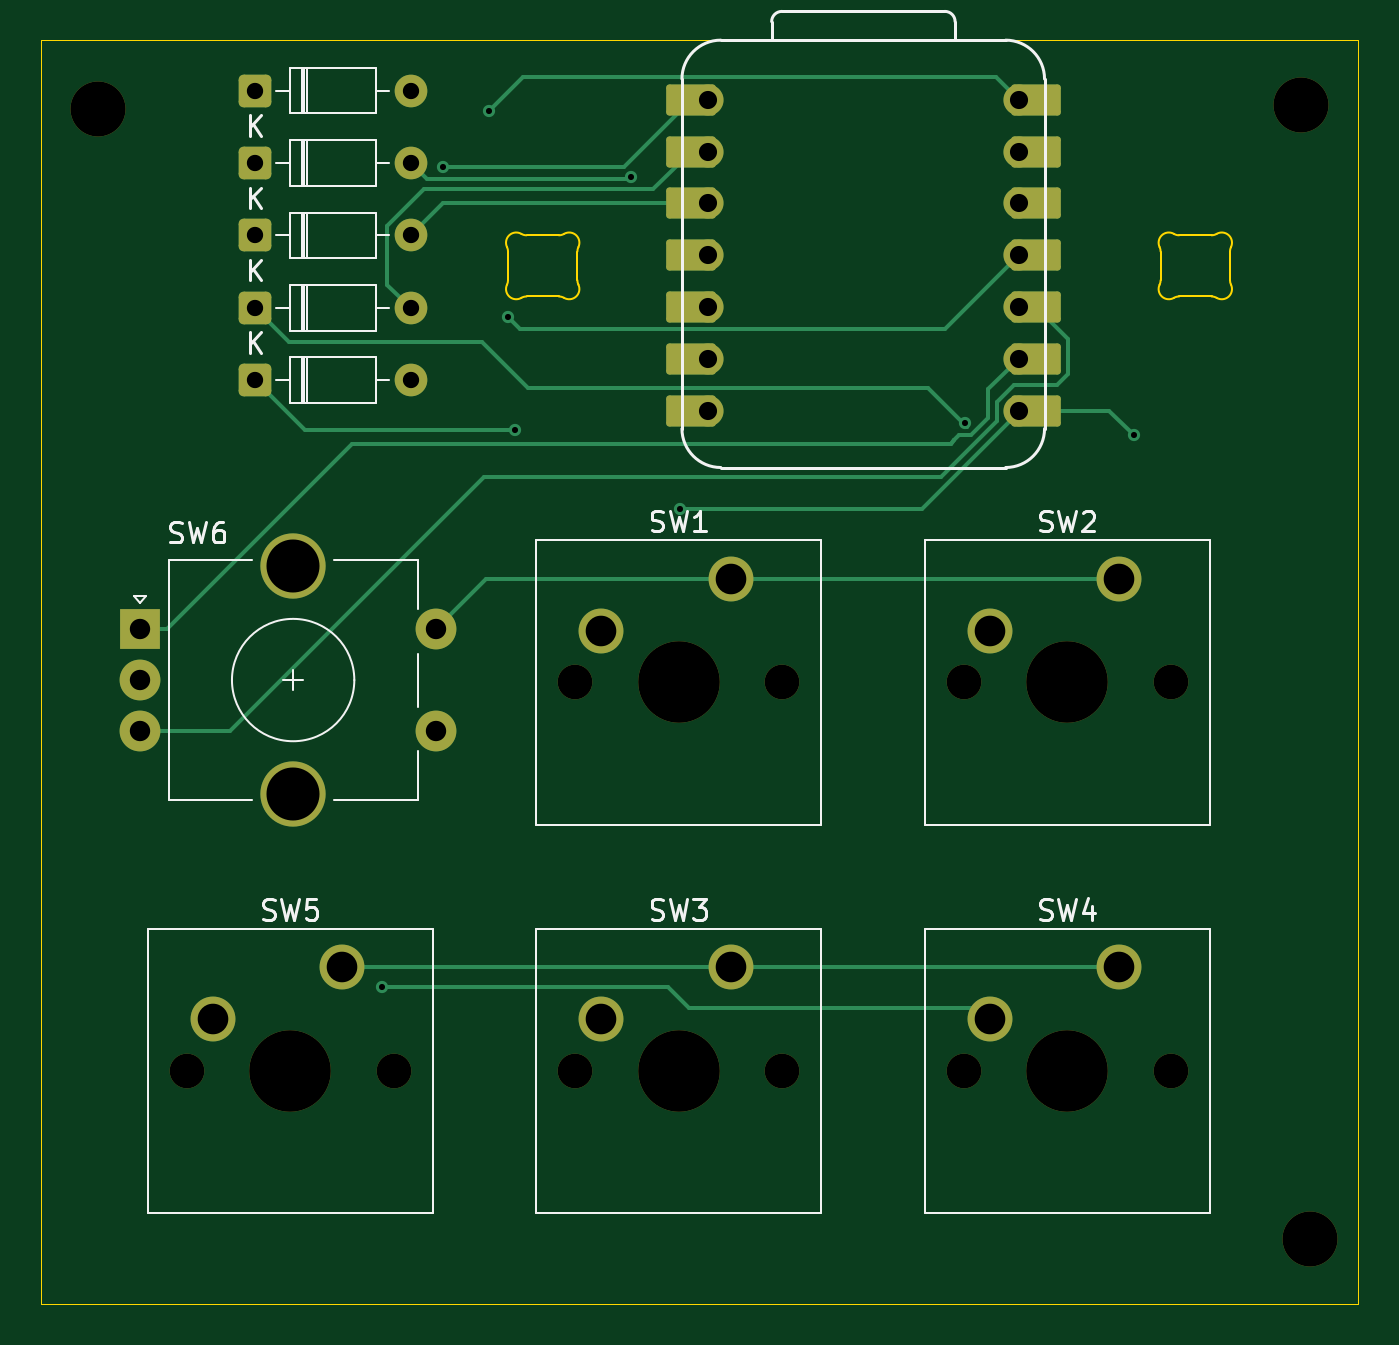
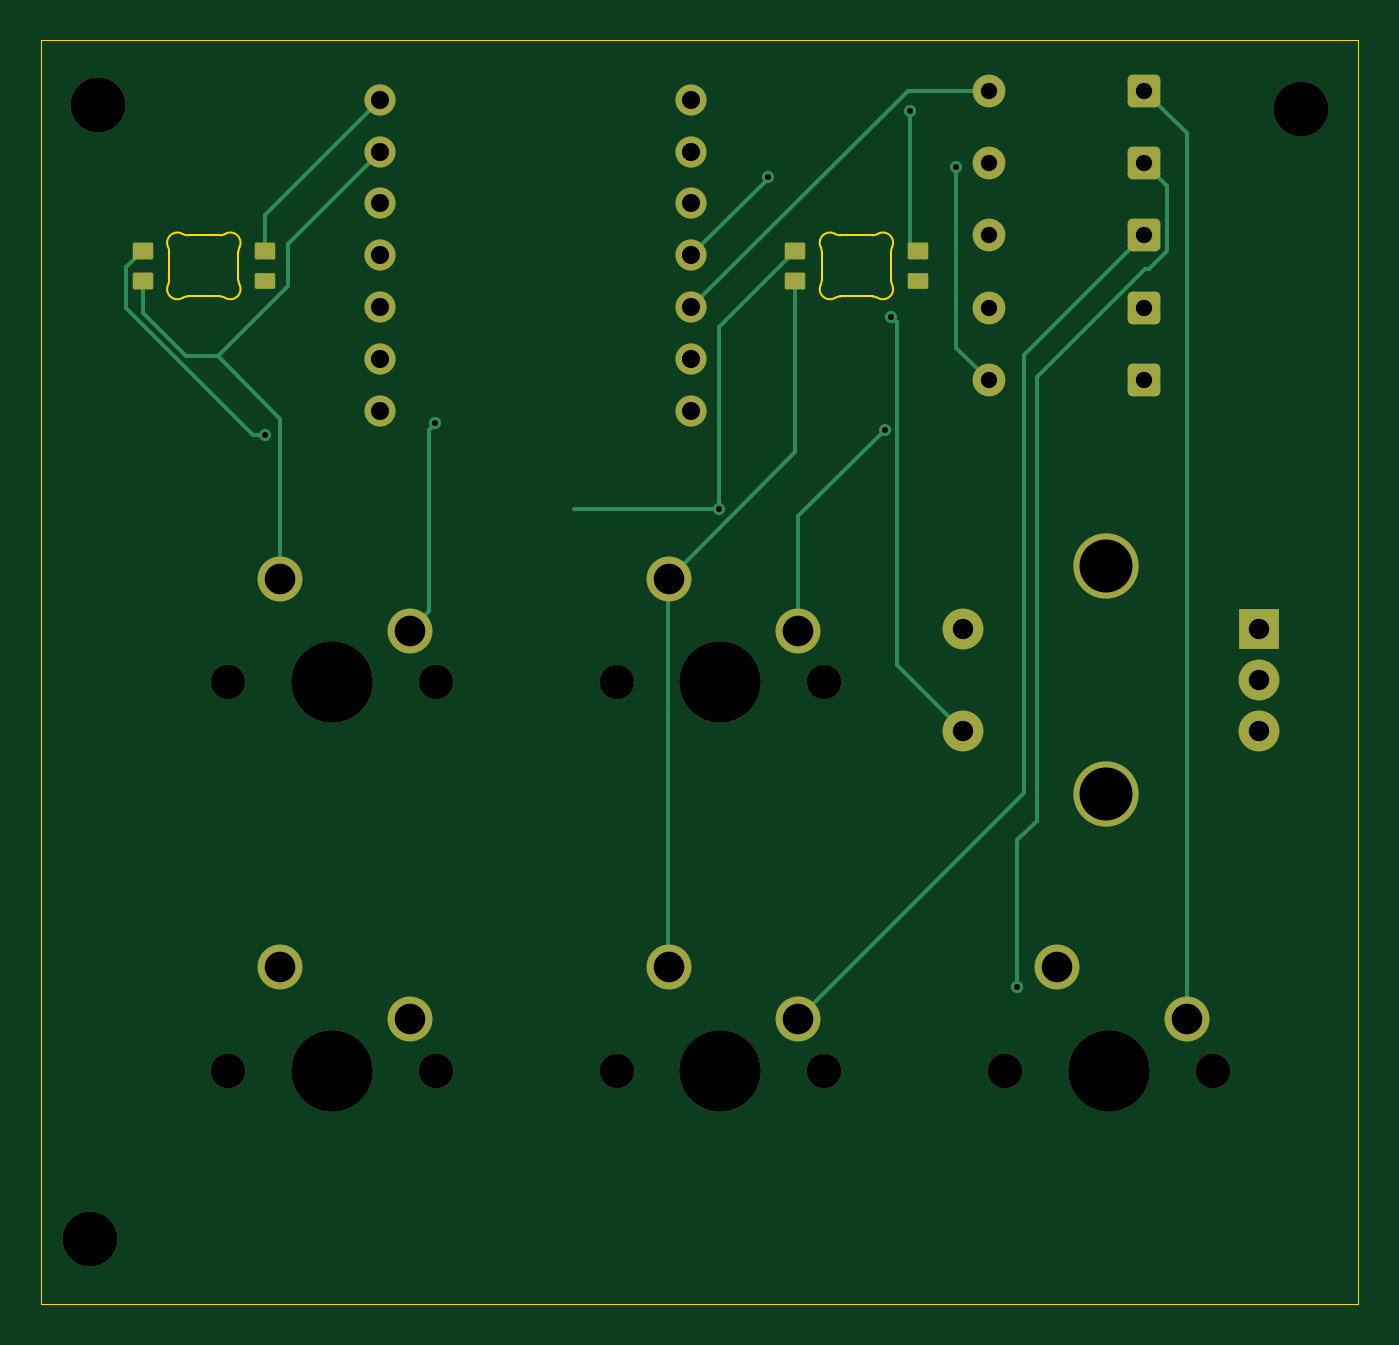
Circuit board: 11 layer files. Board 64.6 x 62.0 mm.
- bottom_copper: test test-B_Cu.gbr (8755 bytes)
- bottom_mask: test test-B_Mask.gbr (3840 bytes)
- paste: test test-B_Paste.gbr (1514 bytes)
- bottom_silk: test test-B_Silkscreen.gbr (468 bytes)
- outline: test test-Edge_Cuts.gbr (3107 bytes)
- top_copper: test test-F_Cu.gbr (10127 bytes)
- top_mask: test test-F_Mask.gbr (4075 bytes)
- paste: test test-F_Paste.gbr (467 bytes)
- top_silk: test test-F_Silkscreen.gbr (16306 bytes)
- drill: test test-NPTH.drl (794 bytes)
- drill: test test-PTH.drl (1464 bytes)

=== bottom_copper: test test-B_Cu.gbr (8755 bytes, source omitted) ===
=== bottom_mask: test test-B_Mask.gbr ===
%TF.GenerationSoftware,KiCad,Pcbnew,9.0.6*%
%TF.CreationDate,2026-01-22T08:19:00-06:00*%
%TF.ProjectId,test test,74657374-2074-4657-9374-2e6b69636164,rev?*%
%TF.SameCoordinates,Original*%
%TF.FileFunction,Soldermask,Bot*%
%TF.FilePolarity,Negative*%
%FSLAX46Y46*%
G04 Gerber Fmt 4.6, Leading zero omitted, Abs format (unit mm)*
G04 Created by KiCad (PCBNEW 9.0.6) date 2026-01-22 08:19:00*
%MOMM*%
%LPD*%
G01*
G04 APERTURE LIST*
G04 Aperture macros list*
%AMRoundRect*
0 Rectangle with rounded corners*
0 $1 Rounding radius*
0 $2 $3 $4 $5 $6 $7 $8 $9 X,Y pos of 4 corners*
0 Add a 4 corners polygon primitive as box body*
4,1,4,$2,$3,$4,$5,$6,$7,$8,$9,$2,$3,0*
0 Add four circle primitives for the rounded corners*
1,1,$1+$1,$2,$3*
1,1,$1+$1,$4,$5*
1,1,$1+$1,$6,$7*
1,1,$1+$1,$8,$9*
0 Add four rect primitives between the rounded corners*
20,1,$1+$1,$2,$3,$4,$5,0*
20,1,$1+$1,$4,$5,$6,$7,0*
20,1,$1+$1,$6,$7,$8,$9,0*
20,1,$1+$1,$8,$9,$2,$3,0*%
G04 Aperture macros list end*
%ADD10RoundRect,0.250000X-0.550000X-0.550000X0.550000X-0.550000X0.550000X0.550000X-0.550000X0.550000X0*%
%ADD11C,1.600000*%
%ADD12C,2.700000*%
%ADD13R,2.000000X2.000000*%
%ADD14C,2.000000*%
%ADD15C,3.200000*%
%ADD16C,1.700000*%
%ADD17C,4.000000*%
%ADD18C,2.200000*%
%ADD19RoundRect,0.082000X-0.418000X0.328000X-0.418000X-0.328000X0.418000X-0.328000X0.418000X0.328000X0*%
%ADD20RoundRect,0.076284X-0.423716X0.305137X-0.423716X-0.305137X0.423716X-0.305137X0.423716X0.305137X0*%
%ADD21C,1.524000*%
G04 APERTURE END LIST*
D10*
%TO.C,D5*%
X72100000Y-63800000D03*
D11*
X79720000Y-63800000D03*
%TD*%
D12*
%TO.C,H2*%
X123400000Y-57400000D03*
%TD*%
D13*
%TO.C,SW6*%
X66462500Y-83106200D03*
D14*
X66462500Y-88106200D03*
X66462500Y-85606200D03*
D15*
X73962500Y-80006200D03*
X73962500Y-91206200D03*
D14*
X80962500Y-88106200D03*
X80962500Y-83106200D03*
%TD*%
D16*
%TO.C,SW4*%
X106838800Y-104775000D03*
D17*
X111918800Y-104775000D03*
D16*
X116998800Y-104775000D03*
D18*
X114458800Y-99695000D03*
X108108800Y-102235000D03*
%TD*%
D19*
%TO.C,D2*%
X115200000Y-64547158D03*
D20*
X115200000Y-66018579D03*
D19*
X121200000Y-66047158D03*
X121200000Y-64547158D03*
%TD*%
D16*
%TO.C,SW5*%
X68738800Y-104775000D03*
D17*
X73818800Y-104775000D03*
D16*
X78898800Y-104775000D03*
D18*
X76358800Y-99695000D03*
X70008800Y-102235000D03*
%TD*%
D19*
%TO.C,D1*%
X83200000Y-64547158D03*
D20*
X83200000Y-66018579D03*
D19*
X89200000Y-66047158D03*
X89200000Y-64547158D03*
%TD*%
D21*
%TO.C,U1*%
X94297500Y-57150000D03*
X94297500Y-59690000D03*
X94297500Y-62230000D03*
X94297500Y-64770000D03*
X94297500Y-67310000D03*
X94297500Y-69850000D03*
X94297500Y-72390000D03*
X109537500Y-72390000D03*
X109537500Y-69850000D03*
X109537500Y-67310000D03*
X109537500Y-64770000D03*
X109537500Y-62230000D03*
X109537500Y-59690000D03*
X109537500Y-57150000D03*
%TD*%
D16*
%TO.C,SW1*%
X87788800Y-85725000D03*
D17*
X92868800Y-85725000D03*
D16*
X97948800Y-85725000D03*
D18*
X95408800Y-80645000D03*
X89058800Y-83185000D03*
%TD*%
D10*
%TO.C,D6*%
X72100000Y-67350000D03*
D11*
X79720000Y-67350000D03*
%TD*%
D10*
%TO.C,D4*%
X72100000Y-60250000D03*
D11*
X79720000Y-60250000D03*
%TD*%
D16*
%TO.C,SW3*%
X87788800Y-104775000D03*
D17*
X92868800Y-104775000D03*
D16*
X97948800Y-104775000D03*
D18*
X95408800Y-99695000D03*
X89058800Y-102235000D03*
%TD*%
D10*
%TO.C,D7*%
X72100000Y-70900000D03*
D11*
X79720000Y-70900000D03*
%TD*%
D16*
%TO.C,SW2*%
X106838800Y-85725000D03*
D17*
X111918800Y-85725000D03*
D16*
X116998800Y-85725000D03*
D18*
X114458800Y-80645000D03*
X108108800Y-83185000D03*
%TD*%
D12*
%TO.C,H1*%
X64400000Y-57600000D03*
%TD*%
%TO.C,H3*%
X123800000Y-113000000D03*
%TD*%
D10*
%TO.C,D3*%
X72100000Y-56700000D03*
D11*
X79720000Y-56700000D03*
%TD*%
M02*

=== paste: test test-B_Paste.gbr (1514 bytes, source withheld) ===
=== bottom_silk: test test-B_Silkscreen.gbr ===
%TF.GenerationSoftware,KiCad,Pcbnew,9.0.6*%
%TF.CreationDate,2026-01-22T08:19:00-06:00*%
%TF.ProjectId,test test,74657374-2074-4657-9374-2e6b69636164,rev?*%
%TF.SameCoordinates,Original*%
%TF.FileFunction,Legend,Bot*%
%TF.FilePolarity,Positive*%
%FSLAX46Y46*%
G04 Gerber Fmt 4.6, Leading zero omitted, Abs format (unit mm)*
G04 Created by KiCad (PCBNEW 9.0.6) date 2026-01-22 08:19:00*
%MOMM*%
%LPD*%
G01*
G04 APERTURE LIST*
G04 APERTURE END LIST*
M02*

=== outline: test test-Edge_Cuts.gbr ===
%TF.GenerationSoftware,KiCad,Pcbnew,9.0.6*%
%TF.CreationDate,2026-01-22T08:19:00-06:00*%
%TF.ProjectId,test test,74657374-2074-4657-9374-2e6b69636164,rev?*%
%TF.SameCoordinates,Original*%
%TF.FileFunction,Profile,NP*%
%FSLAX46Y46*%
G04 Gerber Fmt 4.6, Leading zero omitted, Abs format (unit mm)*
G04 Created by KiCad (PCBNEW 9.0.6) date 2026-01-22 08:19:00*
%MOMM*%
%LPD*%
G01*
G04 APERTURE LIST*
%TA.AperFunction,Profile*%
%ADD10C,0.050000*%
%TD*%
%TA.AperFunction,Profile*%
%ADD11C,0.100000*%
%TD*%
G04 APERTURE END LIST*
D10*
X61600000Y-54200000D02*
X126200000Y-54200000D01*
X126200000Y-116200000D01*
X61600000Y-116200000D01*
X61600000Y-54200000D01*
D11*
%TO.C,D2*%
X116500002Y-66000000D02*
X116500002Y-64594316D01*
X117405549Y-63797159D02*
X118994454Y-63797159D01*
X118994453Y-66797158D02*
X117405549Y-66797158D01*
X119900000Y-64594316D02*
X119900000Y-66000000D01*
X116450517Y-64377438D02*
G75*
G02*
X116500002Y-64594316I-450505J-216876D01*
G01*
X116450517Y-64377438D02*
G75*
G02*
X117153290Y-63728859I450515J216878D01*
G01*
X116500002Y-66000001D02*
G75*
G02*
X116450517Y-66216878I-499990J-1D01*
G01*
X117153290Y-66865455D02*
G75*
G02*
X116450517Y-66216878I-252258J431700D01*
G01*
X117153291Y-66865457D02*
G75*
G02*
X117405549Y-66797158I252261J-431710D01*
G01*
X117405548Y-63797158D02*
G75*
G02*
X117153290Y-63728859I3J500009D01*
G01*
X118994453Y-66797158D02*
G75*
G02*
X119246712Y-66865457I-3J-500012D01*
G01*
X119246712Y-63728860D02*
G75*
G02*
X118994454Y-63797160I-252262J431710D01*
G01*
X119246712Y-63728860D02*
G75*
G02*
X119949484Y-64377438I252258J-431700D01*
G01*
X119900000Y-64594315D02*
G75*
G02*
X119949479Y-64377435I500000J15D01*
G01*
X119949485Y-66216877D02*
G75*
G02*
X119246712Y-66865457I-450514J-216880D01*
G01*
X119949485Y-66216878D02*
G75*
G02*
X119900000Y-66000000I450515J216878D01*
G01*
%TO.C,D1*%
X84500002Y-66000000D02*
X84500002Y-64594316D01*
X85405549Y-63797159D02*
X86994454Y-63797159D01*
X86994453Y-66797158D02*
X85405549Y-66797158D01*
X87900000Y-64594316D02*
X87900000Y-66000000D01*
X84450517Y-64377438D02*
G75*
G02*
X84500002Y-64594316I-450505J-216876D01*
G01*
X84450517Y-64377438D02*
G75*
G02*
X85153290Y-63728859I450515J216878D01*
G01*
X84500002Y-66000001D02*
G75*
G02*
X84450517Y-66216878I-499990J-1D01*
G01*
X85153290Y-66865455D02*
G75*
G02*
X84450517Y-66216878I-252258J431700D01*
G01*
X85153291Y-66865457D02*
G75*
G02*
X85405549Y-66797158I252261J-431710D01*
G01*
X85405548Y-63797158D02*
G75*
G02*
X85153290Y-63728859I3J500009D01*
G01*
X86994453Y-66797158D02*
G75*
G02*
X87246712Y-66865457I-3J-500012D01*
G01*
X87246712Y-63728860D02*
G75*
G02*
X86994454Y-63797160I-252262J431710D01*
G01*
X87246712Y-63728860D02*
G75*
G02*
X87949484Y-64377438I252258J-431700D01*
G01*
X87900000Y-64594315D02*
G75*
G02*
X87949479Y-64377435I500000J15D01*
G01*
X87949485Y-66216877D02*
G75*
G02*
X87246712Y-66865457I-450514J-216880D01*
G01*
X87949485Y-66216878D02*
G75*
G02*
X87900000Y-66000000I450515J216878D01*
G01*
%TD*%
M02*

=== top_copper: test test-F_Cu.gbr (10127 bytes, source omitted) ===
=== top_mask: test test-F_Mask.gbr ===
%TF.GenerationSoftware,KiCad,Pcbnew,9.0.6*%
%TF.CreationDate,2026-01-22T08:19:00-06:00*%
%TF.ProjectId,test test,74657374-2074-4657-9374-2e6b69636164,rev?*%
%TF.SameCoordinates,Original*%
%TF.FileFunction,Soldermask,Top*%
%TF.FilePolarity,Negative*%
%FSLAX46Y46*%
G04 Gerber Fmt 4.6, Leading zero omitted, Abs format (unit mm)*
G04 Created by KiCad (PCBNEW 9.0.6) date 2026-01-22 08:19:00*
%MOMM*%
%LPD*%
G01*
G04 APERTURE LIST*
G04 Aperture macros list*
%AMRoundRect*
0 Rectangle with rounded corners*
0 $1 Rounding radius*
0 $2 $3 $4 $5 $6 $7 $8 $9 X,Y pos of 4 corners*
0 Add a 4 corners polygon primitive as box body*
4,1,4,$2,$3,$4,$5,$6,$7,$8,$9,$2,$3,0*
0 Add four circle primitives for the rounded corners*
1,1,$1+$1,$2,$3*
1,1,$1+$1,$4,$5*
1,1,$1+$1,$6,$7*
1,1,$1+$1,$8,$9*
0 Add four rect primitives between the rounded corners*
20,1,$1+$1,$2,$3,$4,$5,0*
20,1,$1+$1,$4,$5,$6,$7,0*
20,1,$1+$1,$6,$7,$8,$9,0*
20,1,$1+$1,$8,$9,$2,$3,0*%
G04 Aperture macros list end*
%ADD10RoundRect,0.250000X-0.550000X-0.550000X0.550000X-0.550000X0.550000X0.550000X-0.550000X0.550000X0*%
%ADD11C,1.600000*%
%ADD12C,2.700000*%
%ADD13R,2.000000X2.000000*%
%ADD14C,2.000000*%
%ADD15C,3.200000*%
%ADD16C,1.700000*%
%ADD17C,4.000000*%
%ADD18C,2.200000*%
%ADD19RoundRect,0.152400X1.063600X0.609600X-1.063600X0.609600X-1.063600X-0.609600X1.063600X-0.609600X0*%
%ADD20C,1.524000*%
%ADD21RoundRect,0.152400X-1.063600X-0.609600X1.063600X-0.609600X1.063600X0.609600X-1.063600X0.609600X0*%
G04 APERTURE END LIST*
D10*
%TO.C,D5*%
X72100000Y-63800000D03*
D11*
X79720000Y-63800000D03*
%TD*%
D12*
%TO.C,H2*%
X123400000Y-57400000D03*
%TD*%
D13*
%TO.C,SW6*%
X66462500Y-83106200D03*
D14*
X66462500Y-88106200D03*
X66462500Y-85606200D03*
D15*
X73962500Y-80006200D03*
X73962500Y-91206200D03*
D14*
X80962500Y-88106200D03*
X80962500Y-83106200D03*
%TD*%
D16*
%TO.C,SW4*%
X106838800Y-104775000D03*
D17*
X111918800Y-104775000D03*
D16*
X116998800Y-104775000D03*
D18*
X114458800Y-99695000D03*
X108108800Y-102235000D03*
%TD*%
D16*
%TO.C,SW5*%
X68738800Y-104775000D03*
D17*
X73818800Y-104775000D03*
D16*
X78898800Y-104775000D03*
D18*
X76358800Y-99695000D03*
X70008800Y-102235000D03*
%TD*%
D19*
%TO.C,U1*%
X93462500Y-57150000D03*
D20*
X94297500Y-57150000D03*
D19*
X93462500Y-59690000D03*
D20*
X94297500Y-59690000D03*
D19*
X93462500Y-62230000D03*
D20*
X94297500Y-62230000D03*
D19*
X93462500Y-64770000D03*
D20*
X94297500Y-64770000D03*
D19*
X93462500Y-67310000D03*
D20*
X94297500Y-67310000D03*
D19*
X93462500Y-69850000D03*
D20*
X94297500Y-69850000D03*
D19*
X93462500Y-72390000D03*
D20*
X94297500Y-72390000D03*
X109537500Y-72390000D03*
D21*
X110372500Y-72390000D03*
D20*
X109537500Y-69850000D03*
D21*
X110372500Y-69850000D03*
D20*
X109537500Y-67310000D03*
D21*
X110372500Y-67310000D03*
D20*
X109537500Y-64770000D03*
D21*
X110372500Y-64770000D03*
D20*
X109537500Y-62230000D03*
D21*
X110372500Y-62230000D03*
D20*
X109537500Y-59690000D03*
D21*
X110372500Y-59690000D03*
D20*
X109537500Y-57150000D03*
D21*
X110372500Y-57150000D03*
%TD*%
D16*
%TO.C,SW1*%
X87788800Y-85725000D03*
D17*
X92868800Y-85725000D03*
D16*
X97948800Y-85725000D03*
D18*
X95408800Y-80645000D03*
X89058800Y-83185000D03*
%TD*%
D10*
%TO.C,D6*%
X72100000Y-67350000D03*
D11*
X79720000Y-67350000D03*
%TD*%
D10*
%TO.C,D4*%
X72100000Y-60250000D03*
D11*
X79720000Y-60250000D03*
%TD*%
D16*
%TO.C,SW3*%
X87788800Y-104775000D03*
D17*
X92868800Y-104775000D03*
D16*
X97948800Y-104775000D03*
D18*
X95408800Y-99695000D03*
X89058800Y-102235000D03*
%TD*%
D10*
%TO.C,D7*%
X72100000Y-70900000D03*
D11*
X79720000Y-70900000D03*
%TD*%
D16*
%TO.C,SW2*%
X106838800Y-85725000D03*
D17*
X111918800Y-85725000D03*
D16*
X116998800Y-85725000D03*
D18*
X114458800Y-80645000D03*
X108108800Y-83185000D03*
%TD*%
D12*
%TO.C,H1*%
X64400000Y-57600000D03*
%TD*%
%TO.C,H3*%
X123800000Y-113000000D03*
%TD*%
D10*
%TO.C,D3*%
X72100000Y-56700000D03*
D11*
X79720000Y-56700000D03*
%TD*%
M02*

=== paste: test test-F_Paste.gbr ===
%TF.GenerationSoftware,KiCad,Pcbnew,9.0.6*%
%TF.CreationDate,2026-01-22T08:19:00-06:00*%
%TF.ProjectId,test test,74657374-2074-4657-9374-2e6b69636164,rev?*%
%TF.SameCoordinates,Original*%
%TF.FileFunction,Paste,Top*%
%TF.FilePolarity,Positive*%
%FSLAX46Y46*%
G04 Gerber Fmt 4.6, Leading zero omitted, Abs format (unit mm)*
G04 Created by KiCad (PCBNEW 9.0.6) date 2026-01-22 08:19:00*
%MOMM*%
%LPD*%
G01*
G04 APERTURE LIST*
G04 APERTURE END LIST*
M02*

=== top_silk: test test-F_Silkscreen.gbr (16306 bytes, source omitted) ===
=== drill: test test-NPTH.drl ===
M48
; DRILL file {KiCad 9.0.6} date 2026-01-22T08:19:03-0600
; FORMAT={-:-/ absolute / metric / decimal}
; #@! TF.CreationDate,2026-01-22T08:19:03-06:00
; #@! TF.GenerationSoftware,Kicad,Pcbnew,9.0.6
; #@! TF.FileFunction,NonPlated,1,2,NPTH
FMAT,2
METRIC
; #@! TA.AperFunction,NonPlated,NPTH,ComponentDrill
T1C1.700
; #@! TA.AperFunction,NonPlated,NPTH,ComponentDrill
T2C2.700
; #@! TA.AperFunction,NonPlated,NPTH,ComponentDrill
T3C4.000
%
G90
G05
T1
X68.739Y-104.775
X78.899Y-104.775
X87.789Y-85.725
X87.789Y-104.775
X97.949Y-85.725
X97.949Y-104.775
X106.839Y-85.725
X106.839Y-104.775
X116.999Y-85.725
X116.999Y-104.775
T2
X64.4Y-57.6
X123.4Y-57.4
X123.8Y-113.0
T3
X73.819Y-104.775
X92.869Y-85.725
X92.869Y-104.775
X111.919Y-85.725
X111.919Y-104.775
M30

=== drill: test test-PTH.drl ===
M48
; DRILL file {KiCad 9.0.6} date 2026-01-22T08:19:03-0600
; FORMAT={-:-/ absolute / metric / decimal}
; #@! TF.CreationDate,2026-01-22T08:19:03-06:00
; #@! TF.GenerationSoftware,Kicad,Pcbnew,9.0.6
; #@! TF.FileFunction,Plated,1,2,PTH
FMAT,2
METRIC
; #@! TA.AperFunction,Plated,PTH,ViaDrill
T1C0.300
; #@! TA.AperFunction,Plated,PTH,ComponentDrill
T2C0.800
; #@! TA.AperFunction,Plated,PTH,ComponentDrill
T3C0.889
; #@! TA.AperFunction,Plated,PTH,ComponentDrill
T4C1.000
; #@! TA.AperFunction,Plated,PTH,ComponentDrill
T5C1.500
; #@! TA.AperFunction,Plated,PTH,ComponentDrill
T6C2.600
%
G90
G05
T1
X78.31Y-100.649
X81.32Y-60.43
X83.584Y-57.679
X84.485Y-67.804
X84.821Y-73.343
X90.546Y-60.932
X92.955Y-77.218
X106.885Y-73.004
X115.2Y-73.6
T2
X72.1Y-56.7
X72.1Y-60.25
X72.1Y-63.8
X72.1Y-67.35
X72.1Y-70.9
X79.72Y-56.7
X79.72Y-60.25
X79.72Y-63.8
X79.72Y-67.35
X79.72Y-70.9
T3
X94.297Y-57.15
X94.297Y-59.69
X94.297Y-62.23
X94.297Y-64.77
X94.297Y-67.31
X94.297Y-69.85
X94.297Y-72.39
X109.537Y-57.15
X109.537Y-59.69
X109.537Y-62.23
X109.537Y-64.77
X109.537Y-67.31
X109.537Y-69.85
X109.537Y-72.39
T4
X66.462Y-83.106
X66.462Y-85.606
X66.462Y-88.106
X80.962Y-83.106
X80.962Y-88.106
T5
X70.009Y-102.235
X76.359Y-99.695
X89.059Y-83.185
X89.059Y-102.235
X95.409Y-80.645
X95.409Y-99.695
X108.109Y-83.185
X108.109Y-102.235
X114.459Y-80.645
X114.459Y-99.695
T6
X73.962Y-80.006
X73.962Y-91.206
M30
